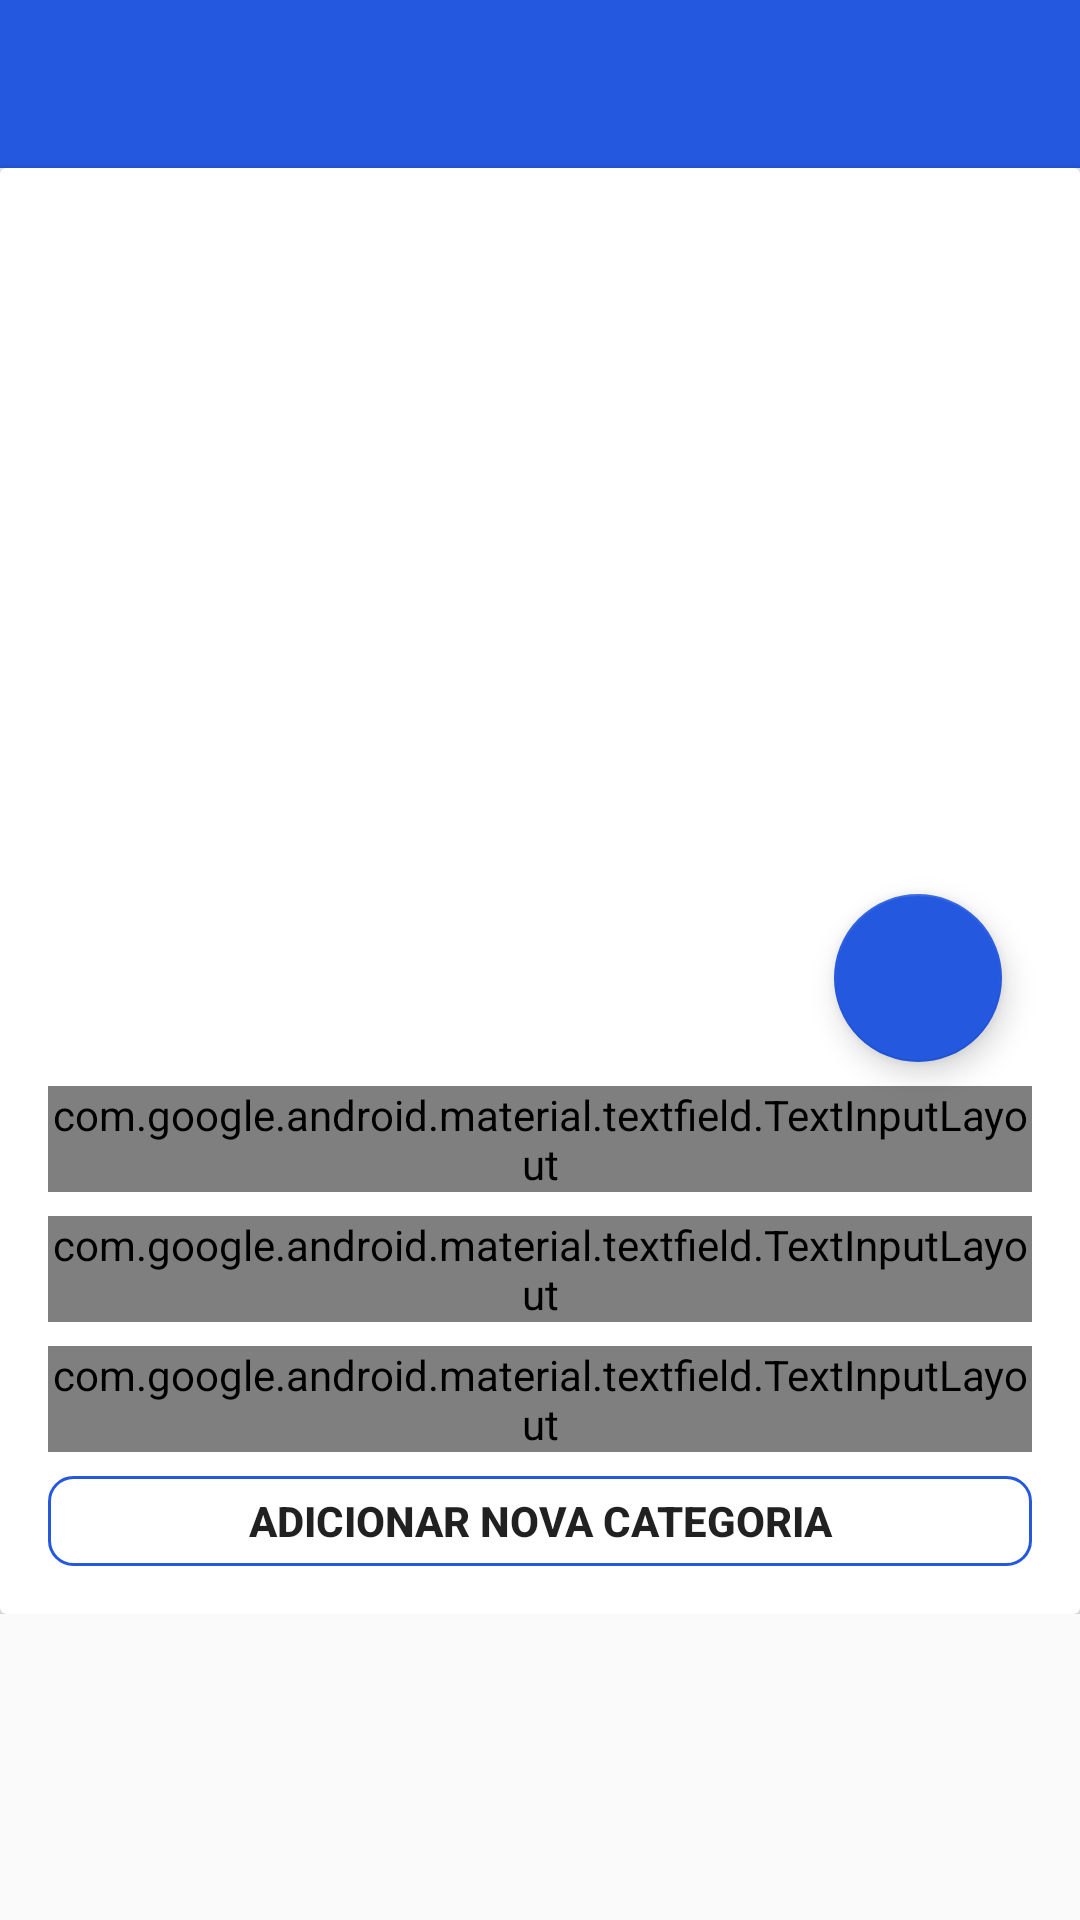

Android layout source for this screen:
<!-- AndroidManifest.xml: application theme AppTheme -->
<!-- res/layout/activity_formulario_local.xml -->
<?xml version="1.0" encoding="utf-8"?>
<ScrollView xmlns:android="http://schemas.android.com/apk/res/android"
    xmlns:app="http://schemas.android.com/apk/res-auto"
    xmlns:tools="http://schemas.android.com/tools"
    android:layout_width="match_parent"
    android:layout_height="match_parent"
    tools:context=".ui.FormularioLocalActivity">

    <androidx.constraintlayout.widget.ConstraintLayout
        android:layout_width="match_parent"
        android:background="@color/corFundo"
        android:layout_height="match_parent">


    <androidx.appcompat.widget.Toolbar
        android:id="@+id/activity_formulario_local_toolbar"
        android:layout_width="match_parent"
        android:layout_height="wrap_content"
        android:background="@color/corToolbar"
        android:theme="@style/toolbar_theme"
        app:layout_constraintEnd_toEndOf="parent"
        app:layout_constraintStart_toStartOf="parent"
        app:layout_constraintTop_toTopOf="parent"
        app:titleTextColor="@color/corBranca" />


    <androidx.cardview.widget.CardView
        android:id="@+id/cardview"
        android:layout_width="match_parent"
        android:layout_height="wrap_content"
        app:layout_constraintBottom_toBottomOf="parent"
        app:layout_constraintEnd_toEndOf="parent"
        app:layout_constraintStart_toStartOf="parent"
        app:layout_constraintTop_toBottomOf="@id/activity_formulario_local_toolbar"
        app:layout_constraintVertical_bias="0.0">

        <androidx.constraintlayout.widget.ConstraintLayout
            android:layout_width="match_parent"
            android:layout_height="match_parent">


            <ImageView
                android:id="@+id/activity_formulario_imagem_local"
                android:layout_width="0dp"
                android:layout_height="270dp"
                android:contentDescription="@string/imagem_categoria_do_local"
                android:scaleType="fitXY"
                app:layout_constraintEnd_toEndOf="parent"
                app:layout_constraintStart_toStartOf="parent"
                app:layout_constraintTop_toTopOf="parent" />

            <com.google.android.material.floatingactionbutton.FloatingActionButton
                android:id="@+id/activity_formulario_botao_imagem_local"
                android:layout_width="wrap_content"
                android:layout_height="wrap_content"
                android:src="@drawable/ic_action_picture"
                android:layout_marginEnd="26dp"
                app:layout_constraintBottom_toBottomOf="@id/activity_formulario_imagem_local"
                app:layout_constraintEnd_toEndOf="@id/activity_formulario_imagem_local"
                app:layout_constraintTop_toBottomOf="@id/activity_formulario_imagem_local" />

            <TextView
                android:id="@+id/notification"
                android:layout_width="wrap_content"
                android:layout_height="wrap_content"
                android:visibility="gone"
                android:text="Adicione uma imagem"
                android:textStyle="bold"
                android:textSize="16sp"
                android:textColor="@color/corVermelha"
                app:layout_constraintTop_toBottomOf="@id/activity_formulario_imagem_local"
                app:layout_constraintEnd_toStartOf="@id/activity_formulario_botao_imagem_local"/>

            <com.google.android.material.textfield.TextInputLayout
                android:id="@+id/activity_local_formulario_descricao_hint"
                style="@style/Widget.MaterialComponents.TextInputLayout.OutlinedBox.Dense"
                android:layout_width="0dp"
                android:layout_height="wrap_content"
                android:layout_marginTop="8dp"
                android:layout_marginEnd="16sp"
                android:layout_marginStart="16sp"
                app:layout_constraintBottom_toTopOf="@id/activity_formulario_telefone_hint"
                app:layout_constraintEnd_toEndOf="parent"
                app:layout_constraintStart_toStartOf="parent"
                app:layout_constraintTop_toBottomOf="@id/activity_formulario_botao_imagem_local">

                <EditText
                    android:id="@+id/activity_local_formulario_descricao"
                    android:layout_width="match_parent"
                    android:layout_height="wrap_content"
                    android:hint="@string/descricao"
                    android:maxLength="32"
                    android:inputType="textLongMessage"
                    android:textSize="18sp" />

            </com.google.android.material.textfield.TextInputLayout>

            <com.google.android.material.textfield.TextInputLayout
                android:id="@+id/activity_formulario_telefone_hint"
                style="@style/Widget.MaterialComponents.TextInputLayout.OutlinedBox.Dense"
                android:layout_width="0dp"
                android:layout_height="wrap_content"
                android:layout_marginTop="8sp"
                app:layout_constraintEnd_toEndOf="@id/activity_local_formulario_descricao_hint"
                app:layout_constraintStart_toStartOf="@id/activity_local_formulario_descricao_hint"
                app:layout_constraintTop_toBottomOf="@id/activity_local_formulario_descricao_hint">

                <EditText
                    android:id="@+id/activity_formulario_telefone"
                    android:layout_width="match_parent"
                    android:layout_height="wrap_content"
                    android:hint="@string/telefone"
                    android:inputType="phone"
                    android:maxLength="11"
                    android:textSize="18sp" />
            </com.google.android.material.textfield.TextInputLayout>


            <com.google.android.material.textfield.TextInputLayout
                android:id="@+id/activity_formulario_site_hint"
                style="@style/Widget.MaterialComponents.TextInputLayout.OutlinedBox.Dense"
                android:layout_width="0dp"
                android:layout_height="wrap_content"
                android:layout_marginTop="8sp"
                app:layout_constraintEnd_toEndOf="@id/activity_formulario_telefone_hint"
                app:layout_constraintStart_toStartOf="@id/activity_formulario_telefone_hint"
                app:layout_constraintTop_toBottomOf="@id/activity_formulario_telefone_hint">

                <EditText
                    android:id="@+id/activity_formulario_site"
                    android:layout_width="match_parent"
                    android:layout_height="wrap_content"
                    android:hint="@string/site"
                    android:inputType="text"
                    android:maxLength="32"
                    android:textSize="18sp" />
            </com.google.android.material.textfield.TextInputLayout>

            <Button
                android:id="@+id/button_new_categoria"
                android:layout_width="match_parent"
                android:layout_height="30sp"
                android:text="@string/adicionar_nova_categoria"
                android:textAlignment="center"
                android:gravity="center"
                android:layout_marginEnd="16sp"
                android:layout_marginStart="16sp"
                android:layout_marginTop="8dp"
                android:textStyle="bold"
                android:background="@drawable/button_borda"
                app:layout_constraintBottom_toTopOf="@id/formulario_local_recyclerview"
                app:layout_constraintTop_toBottomOf="@id/activity_formulario_site_hint"
                app:layout_constraintStart_toStartOf="@id/formulario_local_recyclerview"
                app:layout_constraintEnd_toEndOf="@id/formulario_local_recyclerview"/>

            <androidx.recyclerview.widget.RecyclerView
                android:id="@+id/formulario_local_recyclerview"
                android:layout_width="match_parent"
                android:layout_height="wrap_content"
                android:layout_marginTop="8dp"
                android:layout_marginBottom="8dp"
                android:layout_marginStart="16sp"
                android:layout_marginEnd="16sp"
                app:layoutManager="androidx.recyclerview.widget.GridLayoutManager"
                app:spanCount="4"
                android:background="?attr/selectableItemBackground"
                android:clickable="true"
                app:layout_constraintTop_toBottomOf="@id/button_new_categoria"
                app:layout_constraintStart_toStartOf="parent"
                app:layout_constraintBottom_toBottomOf="parent"
                app:layout_constraintEnd_toEndOf="parent"
                android:focusable="true" />
            <TextView
                android:id="@+id/local_campo_longitude"
                android:layout_width="wrap_content"
                android:layout_height="wrap_content"
                android:visibility="gone"
                app:layout_constraintStart_toStartOf="parent"
                app:layout_constraintTop_toTopOf="parent" />
            <TextView
                android:id="@+id/local_campo_latitude"
                android:layout_width="wrap_content"
                android:layout_height="wrap_content"
                android:visibility="gone"
                app:layout_constraintStart_toStartOf="parent"
                app:layout_constraintTop_toTopOf="parent" />

            <TextView
                android:id="@+id/activity_formulario_campo_categoria_id"
                android:layout_width="wrap_content"
                android:layout_height="wrap_content"
                android:visibility="gone"
                android:inputType="number"
                app:layout_constraintEnd_toEndOf="parent"
                app:layout_constraintTop_toBottomOf="@id/local_campo_latitude" />
        </androidx.constraintlayout.widget.ConstraintLayout>
    </androidx.cardview.widget.CardView>
    </androidx.constraintlayout.widget.ConstraintLayout>

</ScrollView>
<!-- resources referenced by this layout -->
<resources>
  <color name="corBranca">#ffffff</color>
  <color name="corFundo">#f5f5f5</color>
  <color name="corToolbar">#2358DF</color>
  <color name="corVermelha">#E41515</color>
  <!-- drawable button_borda (drawable) -->
  <?xml version="1.0" encoding="utf-8"?>
  <shape xmlns:android="http://schemas.android.com/apk/res/android"
       android:shape="rectangle">
      <stroke android:width="1dp"
          android:color="@color/corToolbar"/>
      <corners android:radius="8dp"/>
  </shape>
  <string name="adicionar_nova_categoria">Adicionar nova categoria</string>
  <string name="descricao">Descricao</string>
  <string name="imagem_categoria_do_local">Imagem Categoria do Local</string>
  <string name="site">Site</string>
  <string name="telefone">Telefone</string>
  <style name="toolbar_theme" parent="AppTheme">
          <item name="colorPrimary">@color/corBranca</item>
          <item name="colorAccent">@color/corBranca</item>
          <item name="android:textColorSecondary">@color/corBranca</item>
      </style>
  <style name="AppTheme" parent="Theme.AppCompat.Light.NoActionBar">
          
          <item name="colorPrimary">@color/colorPrimary</item>
          <item name="colorPrimaryDark">@color/colorPrimaryDark</item>
          <item name="colorAccent">@color/colorAccent</item>
      </style>
  <color name="colorPrimary">#2358DF</color>
  <color name="colorPrimaryDark">#02215F</color>
  <color name="colorAccent">#2358DF</color>
</resources>
